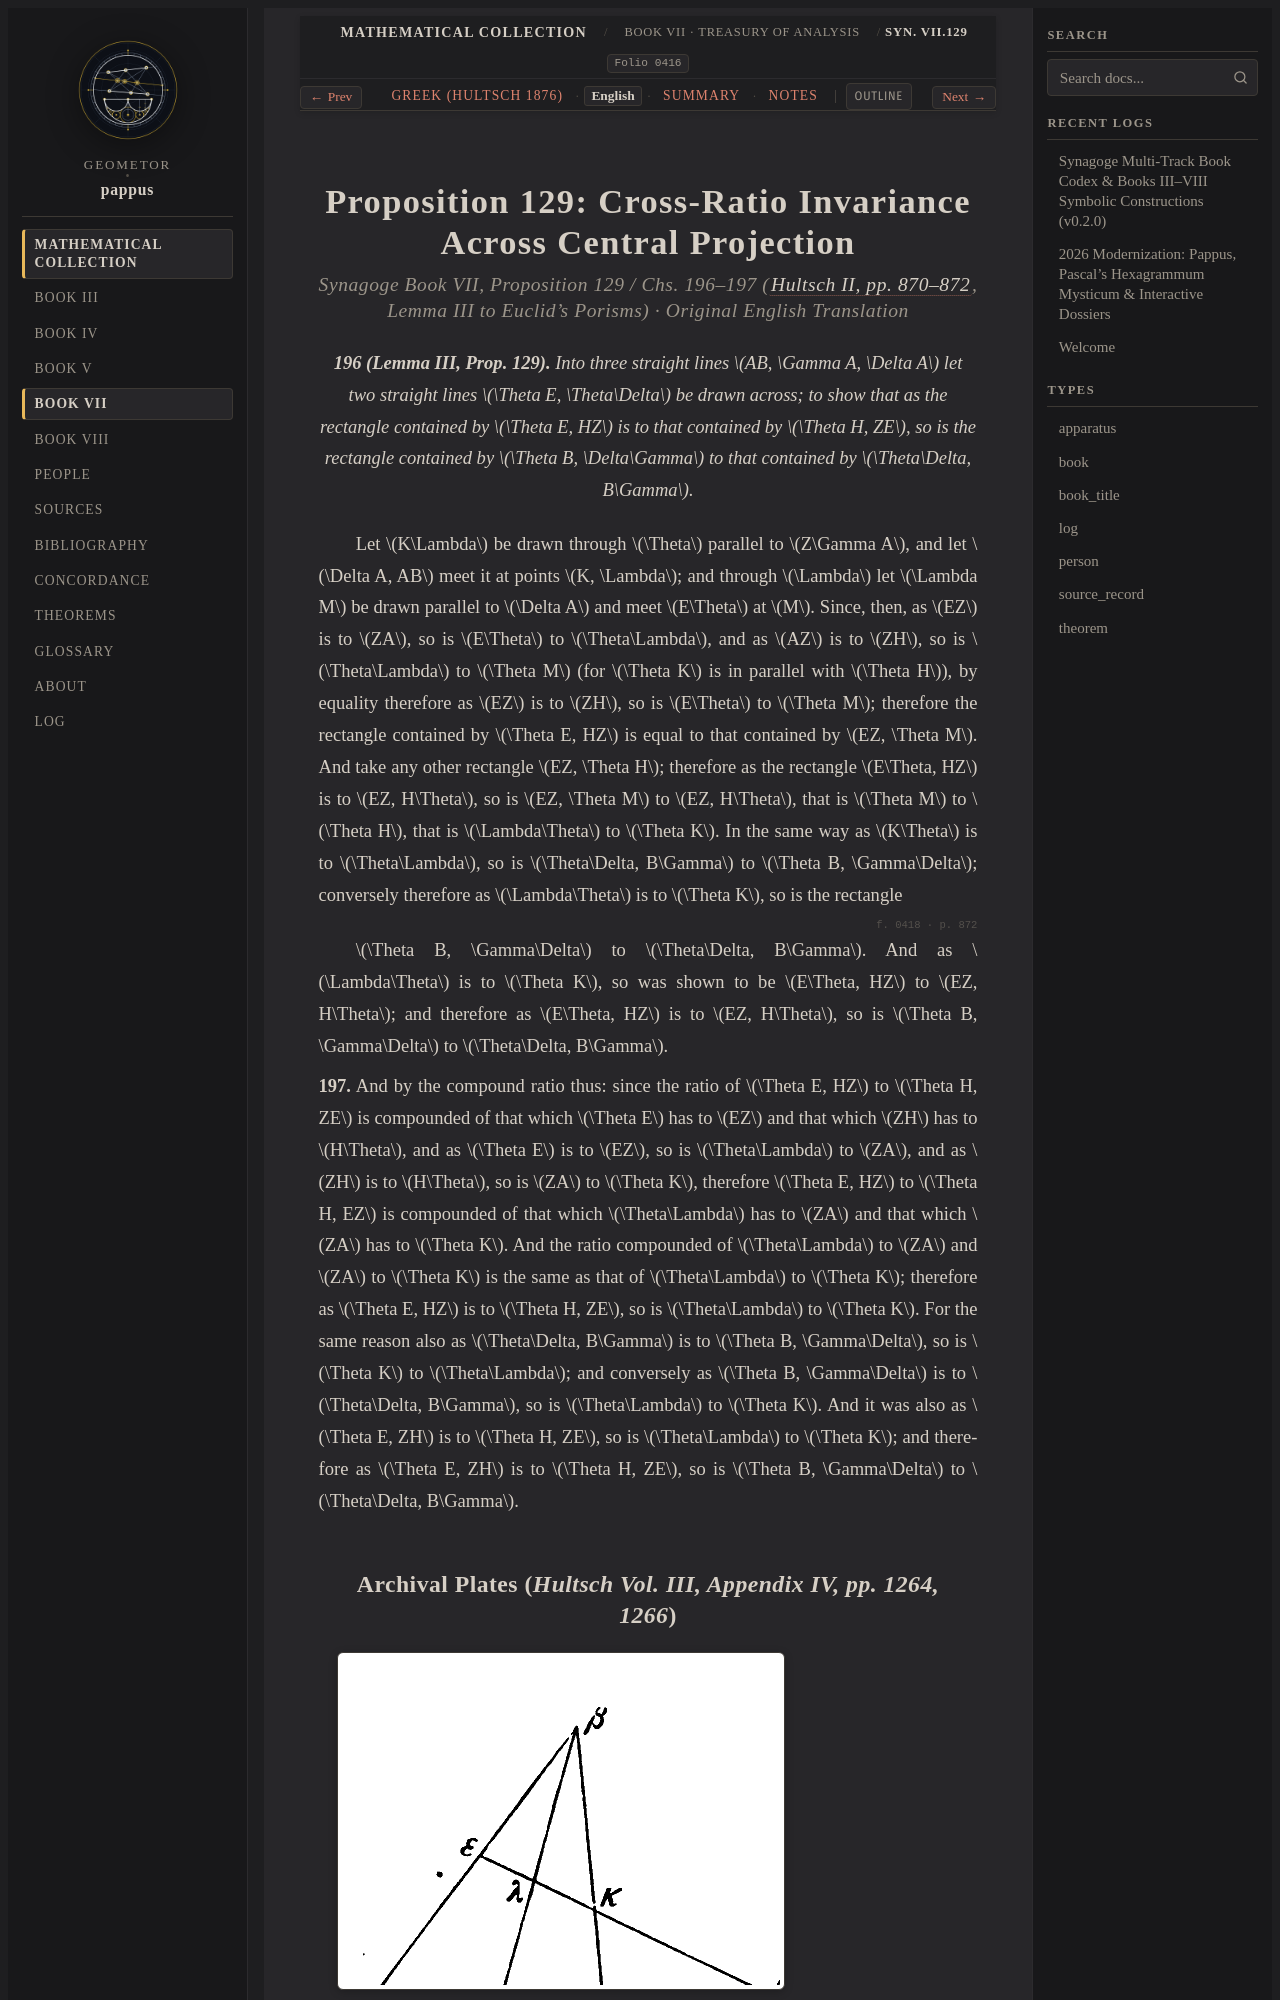

repository: geometor/pappus · page: synagoge/book_07/prop_129_cross_ratio/index.html · generator: sphinx

:order: 4
:layout: book
:type: book
:title: Proposition 129: Cross-Ratio Invariance Across Central Projection
:canonical_id: Syn. VII.129
:folio: hultsch_1877_vol2:0416
:excerpt: Lemma III to Euclid's Porisms: if four concurrent rays cut two transversals, the compound ratio (cross-ratio) of four collinear points is strictly invariant under central projection.
:tracks: English: index | Greek: el | Summary: summary | Notes: notes

.. _sec-b7-en-cross-ratio:
